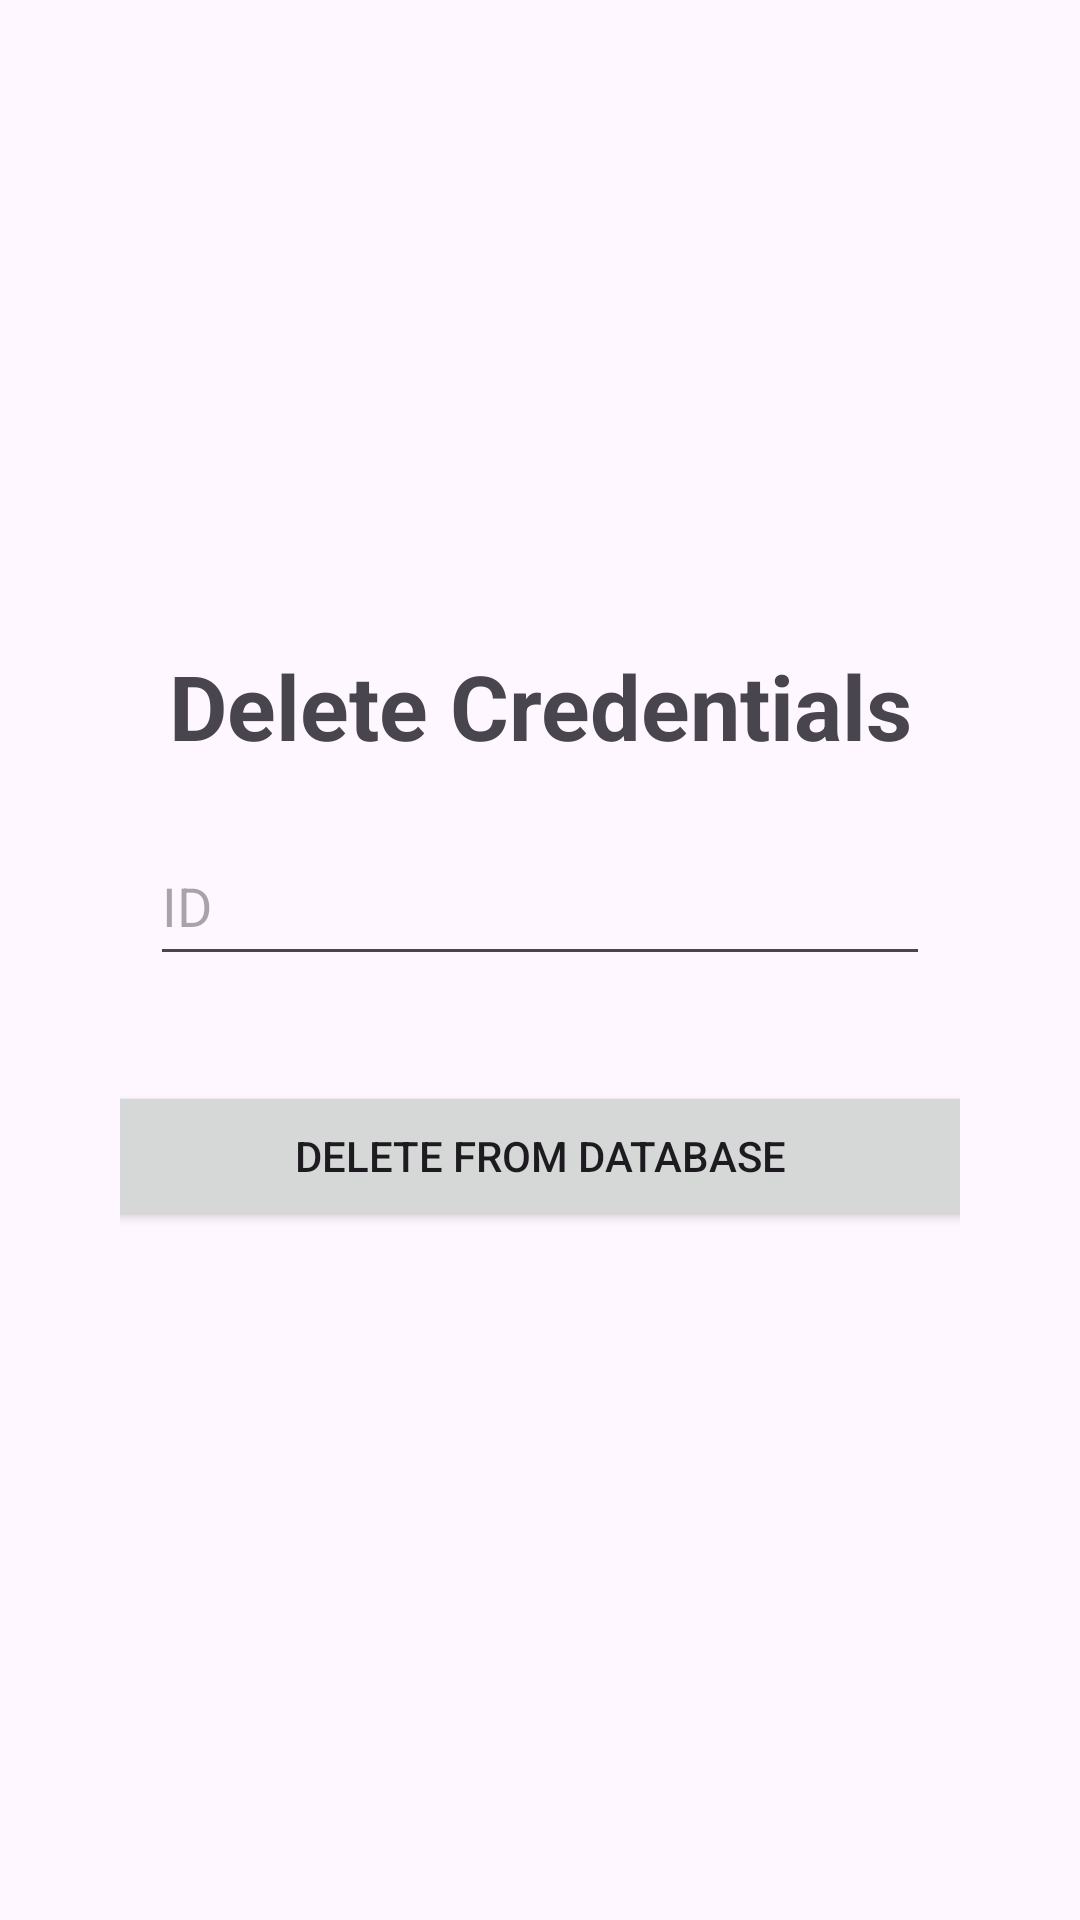

Layout XML and referenced resources for this Android screen:
<!-- AndroidManifest.xml: application theme Theme.SimpleCredentials -->
<!-- res/layout/activity_delete.xml -->
<?xml version="1.0" encoding="utf-8"?>
<androidx.constraintlayout.widget.ConstraintLayout xmlns:android="http://schemas.android.com/apk/res/android"
    xmlns:app="http://schemas.android.com/apk/res-auto"
    xmlns:tools="http://schemas.android.com/tools"
    android:layout_width="match_parent"
    android:layout_height="match_parent"
    tools:context=".delete"
    android:orientation="vertical">

    <LinearLayout
        android:layout_width="match_parent"
        android:layout_height="wrap_content"
        android:orientation="vertical"
        android:padding="30dp"
        app:layout_constraintBottom_toBottomOf="parent"
        app:layout_constraintEnd_toEndOf="parent"
        app:layout_constraintStart_toStartOf="parent"
        app:layout_constraintTop_toTopOf="parent">

        <TextView
            android:layout_width="match_parent"
            android:layout_height="wrap_content"
            android:gravity="center"
            android:text="Delete Credentials"
            android:textSize="30sp"
            android:textStyle="bold" />

        <EditText
            android:id="@+id/txt_id"
            android:layout_width="match_parent"
            android:layout_height="50dp"
            android:layout_margin="20dp"
            android:hint="ID"
            android:inputType="textPersonName" />

        <LinearLayout
            android:layout_width="match_parent"
            android:layout_height="wrap_content"
            android:layout_margin="10dp"
            android:orientation="vertical">

            <Button
                android:id="@+id/btn_delete"
                android:layout_width="300dp"
                android:layout_height="50dp"
                android:layout_gravity="center"
                android:layout_margin="5dp"
                android:text="Delete from Database" />

        </LinearLayout>


    </LinearLayout>

</androidx.constraintlayout.widget.ConstraintLayout>
<!-- resources referenced by this layout -->
<resources>
  <style name="Theme.SimpleCredentials" parent="Base.Theme.SimpleCredentials" />
  <style name="Base.Theme.SimpleCredentials" parent="Theme.Material3.DayNight.NoActionBar">
          
          
      </style>
</resources>
